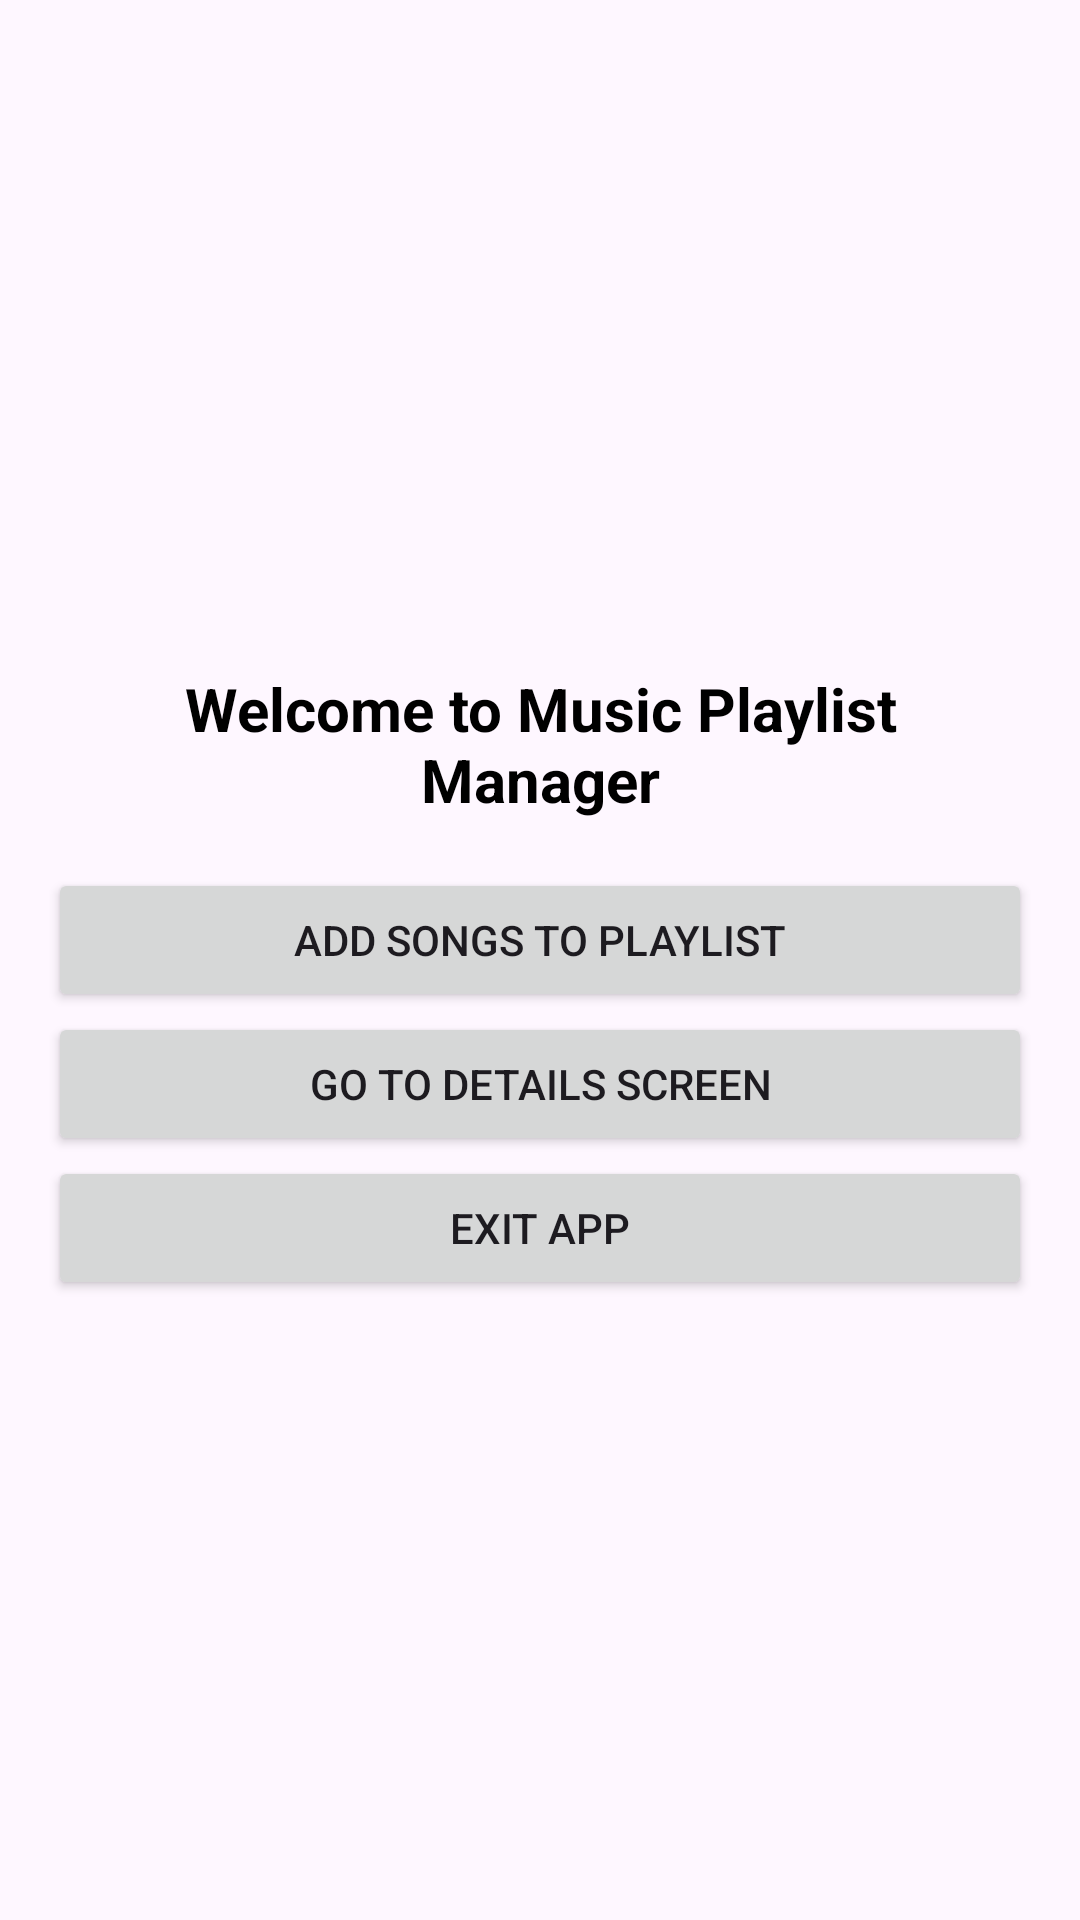

Produce the Android XML layout that renders to this screen, including the resource entries it uses.
<!-- AndroidManifest.xml: application theme Theme.MusicPlaylistapp -->
<!-- res/layout/activity_main.xml -->
<?xml version="1.0" encoding="utf-8"?>
<LinearLayout xmlns:android="http://schemas.android.com/apk/res/android"
    android:id="@+id/mainLayout"
    android:layout_width="match_parent"
    android:layout_height="match_parent"
    android:orientation="vertical"
    android:gravity="center"
    android:padding="16dp">




    


    <TextView
        android:id="@+id/welcomeTextView"
        android:layout_width="match_parent"
        android:layout_height="wrap_content"
        android:text="Welcome to Music Playlist Manager"
        android:textSize="20dp"
        android:textStyle="bold"
        android:textAlignment="center"
        android:padding="16dp"
        android:textColor="#000000" />

    
    <Button
        android:id="@+id/addButton"
        android:layout_width="match_parent"
        android:layout_height="wrap_content"
        android:text="Add songs to Playlist" />

    <Button
        android:id="@+id/viewButton"
        android:layout_width="match_parent"
        android:layout_height="wrap_content"
        android:text="Go to Details Screen" />

    <Button
        android:id="@+id/exitButton"
        android:layout_width="match_parent"
        android:layout_height="wrap_content"
        android:text="Exit App" />
</LinearLayout>
<!-- resources referenced by this layout -->
<resources>
  <style name="Theme.MusicPlaylistapp" parent="Base.Theme.MusicPlaylistapp" />
  <style name="Base.Theme.MusicPlaylistapp" parent="Theme.Material3.DayNight.NoActionBar">
          
          
      </style>
</resources>
